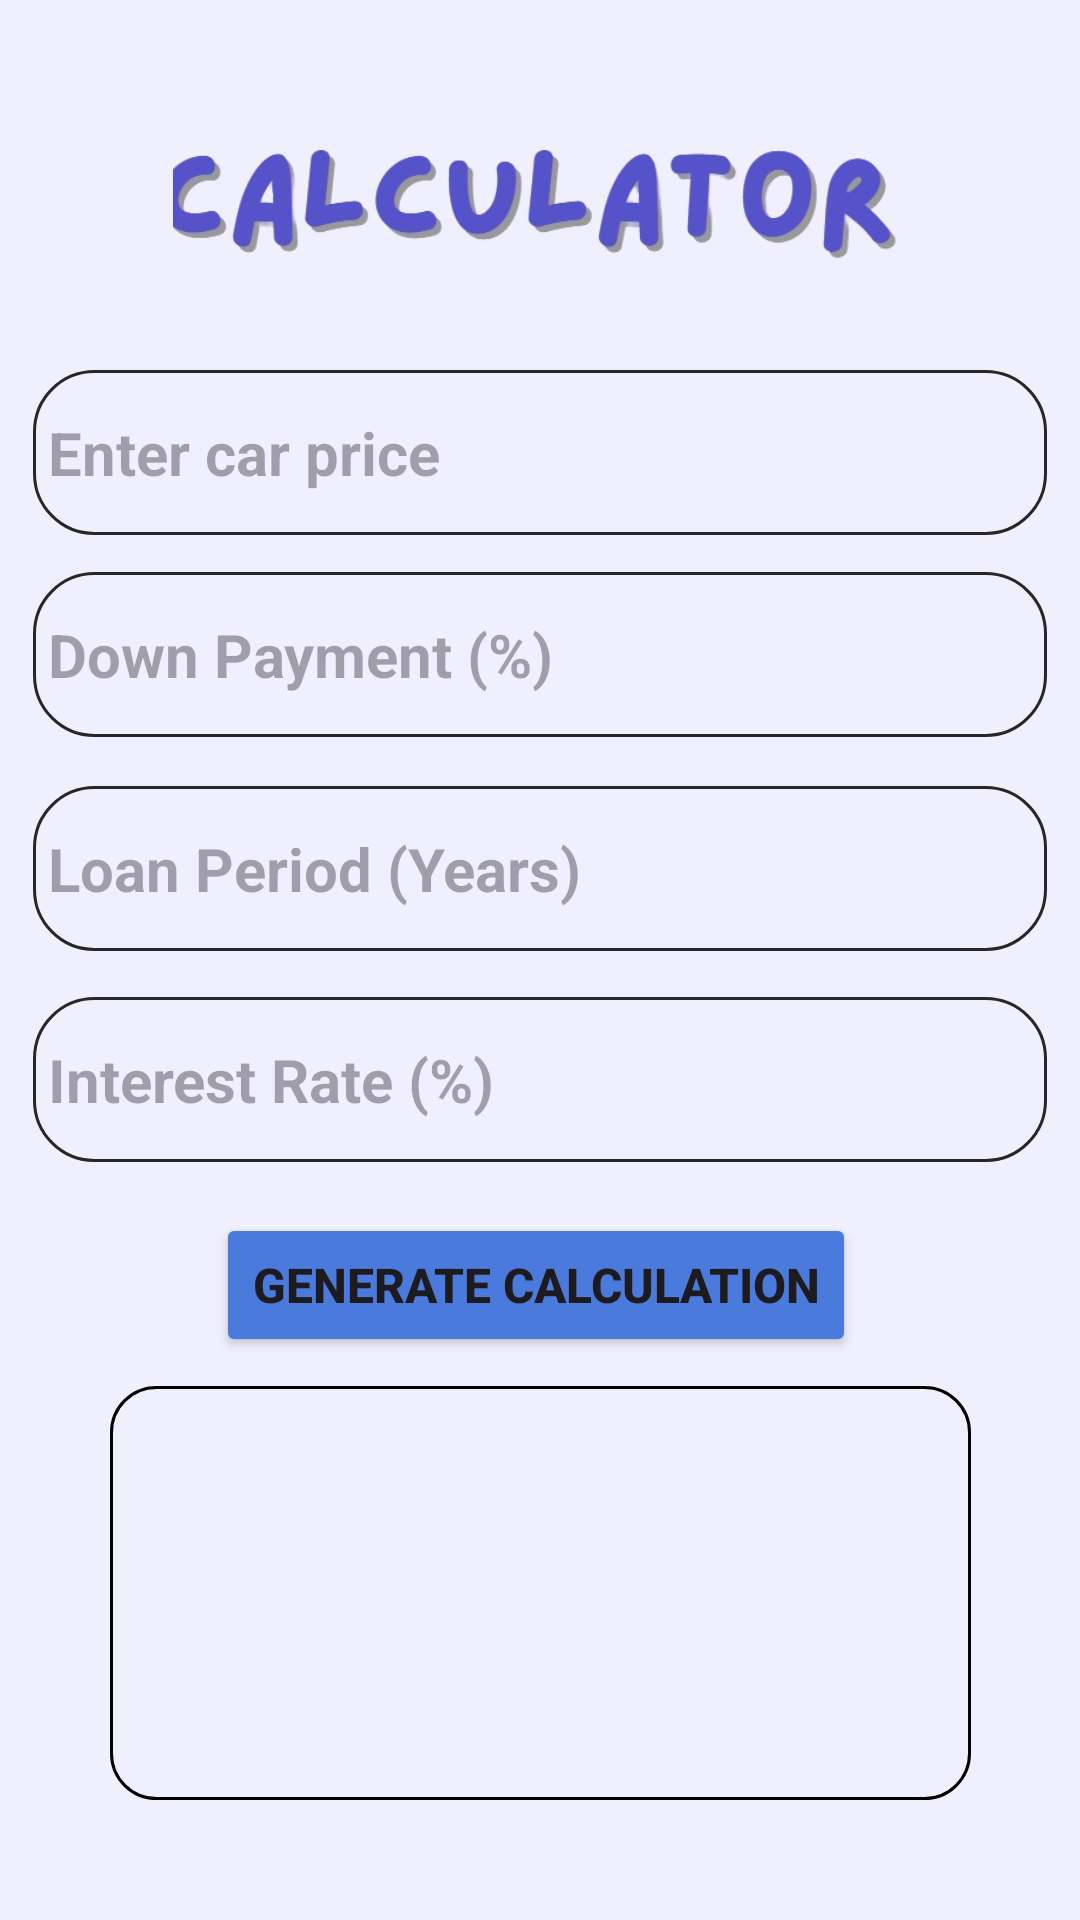

Reconstruct the res/layout file that produces this screen, plus the resources it refers to.
<!-- AndroidManifest.xml: application theme Theme.CarLoanCalculator -->
<!-- res/layout/activity_main3.xml -->
<?xml version="1.0" encoding="utf-8"?>
<androidx.constraintlayout.widget.ConstraintLayout xmlns:android="http://schemas.android.com/apk/res/android"
    xmlns:app="http://schemas.android.com/apk/res-auto"
    xmlns:tools="http://schemas.android.com/tools"
    android:id="@+id/main"
    android:layout_width="match_parent"
    android:layout_height="match_parent"
    android:background="@color/lblue"
    tools:context=".MainActivity3">

    <EditText
        android:id="@+id/ePay"
        android:layout_width="338dp"
        android:layout_height="55dp"
        android:background="@drawable/rounded_corner"
        android:ems="10"
        android:hint=" Down Payment (%)"
        android:inputType="text"
        android:textColor="#000000"
        android:textSize="20sp"
        android:textStyle="bold"
        app:layout_constraintBottom_toBottomOf="parent"
        app:layout_constraintEnd_toEndOf="parent"
        app:layout_constraintHorizontal_bias="0.493"
        app:layout_constraintStart_toStartOf="parent"
        app:layout_constraintTop_toTopOf="parent"
        app:layout_constraintVertical_bias="0.326" />

    <EditText
        android:id="@+id/eLoan"
        android:layout_width="338dp"
        android:layout_height="55dp"
        android:background="@drawable/rounded_corner"
        android:ems="10"
        android:hint=" Loan Period (Years)"
        android:inputType="text"
        android:textColor="#000000"
        android:textSize="20sp"
        android:textStyle="bold"
        app:layout_constraintBottom_toBottomOf="parent"
        app:layout_constraintEnd_toEndOf="parent"
        app:layout_constraintHorizontal_bias="0.493"
        app:layout_constraintStart_toStartOf="parent"
        app:layout_constraintTop_toTopOf="parent"
        app:layout_constraintVertical_bias="0.448" />

    <EditText
        android:id="@+id/eInt"
        android:layout_width="338dp"
        android:layout_height="55dp"
        android:background="@drawable/rounded_corner"
        android:ems="10"
        android:hint=" Interest Rate (%)"
        android:inputType="text"
        android:textColor="#000000"
        android:textSize="20sp"
        android:textStyle="bold"
        app:layout_constraintBottom_toBottomOf="parent"
        app:layout_constraintEnd_toEndOf="parent"
        app:layout_constraintHorizontal_bias="0.493"
        app:layout_constraintStart_toStartOf="parent"
        app:layout_constraintTop_toTopOf="parent"
        app:layout_constraintVertical_bias="0.568" />

    <EditText
        android:id="@+id/ePrice"
        android:layout_width="338dp"
        android:layout_height="55dp"
        android:background="@drawable/rounded_corner"
        android:ems="10"
        android:hint=" Enter car price"
        android:inputType="text"
        android:textColor="#000000"
        android:textSize="20sp"
        android:textStyle="bold"
        app:layout_constraintBottom_toBottomOf="parent"
        app:layout_constraintEnd_toEndOf="parent"
        app:layout_constraintHorizontal_bias="0.493"
        app:layout_constraintStart_toStartOf="parent"
        app:layout_constraintTop_toTopOf="parent"
        app:layout_constraintVertical_bias="0.211" />

    <Button
        android:id="@+id/gen"
        android:layout_width="wrap_content"
        android:layout_height="wrap_content"
        android:backgroundTint="#4A7ADB"
        android:text="Generate Calculation"
        android:textSize="16sp"
        android:textStyle="bold"
        app:layout_constraintBottom_toBottomOf="parent"
        app:layout_constraintEnd_toEndOf="parent"
        app:layout_constraintHorizontal_bias="0.492"
        app:layout_constraintStart_toStartOf="parent"
        app:layout_constraintTop_toTopOf="parent"
        app:layout_constraintVertical_bias="0.683" />

    <TextView
        android:id="@+id/display"
        android:layout_width="287dp"
        android:layout_height="138dp"
        android:background="@drawable/corner"
        android:textAlignment="center"
        android:textColor="#000000"
        android:textSize="24sp"
        android:textStyle="bold"
        app:layout_constraintBottom_toBottomOf="parent"
        app:layout_constraintEnd_toEndOf="parent"
        app:layout_constraintStart_toStartOf="parent"
        app:layout_constraintTop_toTopOf="parent"
        app:layout_constraintVertical_bias="0.92" />

    <ImageButton
        android:id="@+id/trash"
        android:layout_width="wrap_content"
        android:layout_height="wrap_content"
        android:backgroundTint="@color/lblue"
        app:layout_constraintBottom_toBottomOf="parent"
        app:layout_constraintEnd_toEndOf="parent"
        app:layout_constraintHorizontal_bias="0.801"
        app:layout_constraintStart_toStartOf="parent"
        app:layout_constraintTop_toTopOf="parent"
        app:layout_constraintVertical_bias="0.768"
        app:srcCompat="@drawable/baseline_delete_24" />

    <ImageView
        android:id="@+id/imageView2"
        android:layout_width="293dp"
        android:layout_height="74dp"
        app:layout_constraintBottom_toBottomOf="parent"
        app:layout_constraintEnd_toEndOf="parent"
        app:layout_constraintHorizontal_bias="0.474"
        app:layout_constraintStart_toStartOf="parent"
        app:layout_constraintTop_toTopOf="parent"
        app:layout_constraintVertical_bias="0.053"
        app:srcCompat="@drawable/calc" />

    <ImageButton
        android:id="@+id/bck"
        android:layout_width="60dp"
        android:layout_height="52dp"
        android:backgroundTint="@color/lblue"
        app:layout_constraintBottom_toBottomOf="parent"
        app:layout_constraintEnd_toEndOf="parent"
        app:layout_constraintHorizontal_bias="0.005"
        app:layout_constraintStart_toStartOf="parent"
        app:layout_constraintTop_toTopOf="parent"
        app:layout_constraintVertical_bias="0.066"
        app:srcCompat="@drawable/baseline_arrow_left_24" />
</androidx.constraintlayout.widget.ConstraintLayout>
<!-- resources referenced by this layout -->
<resources>
  <color name="lblue">#F0EFFD</color>
  <!-- drawable calc: png bitmap (drawable, 73824 bytes) -->
  <!-- drawable corner (drawable) -->
  <?xml version="1.0" encoding="utf-8"?>
  <shape xmlns:android="http://schemas.android.com/apk/res/android"
      android:shape="rectangle">
      <corners android:radius="15dp"/>
      <stroke android:width="1dip" android:color="@color/black"/>
  </shape>
  <!-- drawable rounded_corner (drawable) -->
  <?xml version="1.0" encoding="utf-8"?>
  <shape xmlns:android="http://schemas.android.com/apk/res/android"
      android:shape="rectangle">
      <corners android:radius="20dp"/>
      <stroke android:width="1dip" android:color="@color/grey"/>
  </shape>
  <style name="Theme.CarLoanCalculator" parent="Base.Theme.CarLoanCalculator" />
  <color name="black">#FF000000</color>
  <color name="grey">#282727</color>
  <style name="Base.Theme.CarLoanCalculator" parent="Theme.Material3.DayNight.NoActionBar">
          
          
      </style>
</resources>
